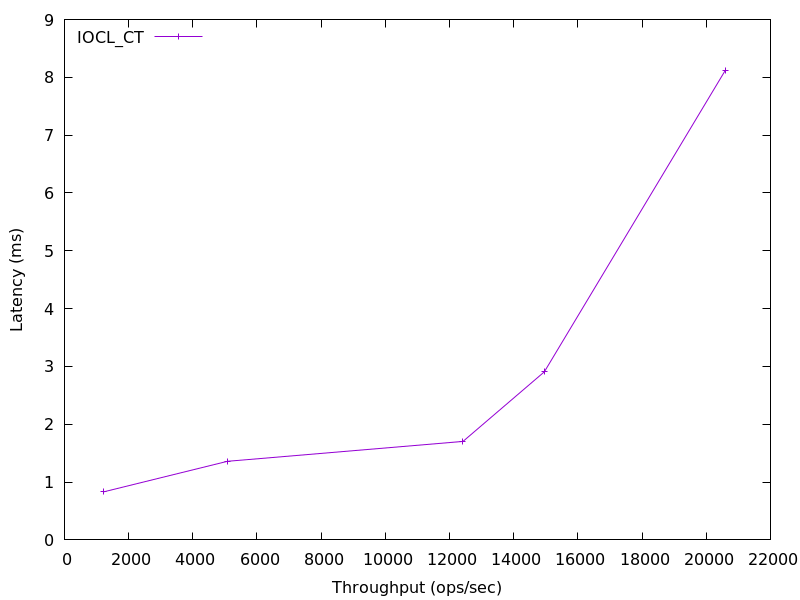

The file beside this chart, header and first rows:
1226.7329606786204, 0.8321822000000001
5077, 1.36
12419, 1.704
14954, 2.907
20595, 8.122
